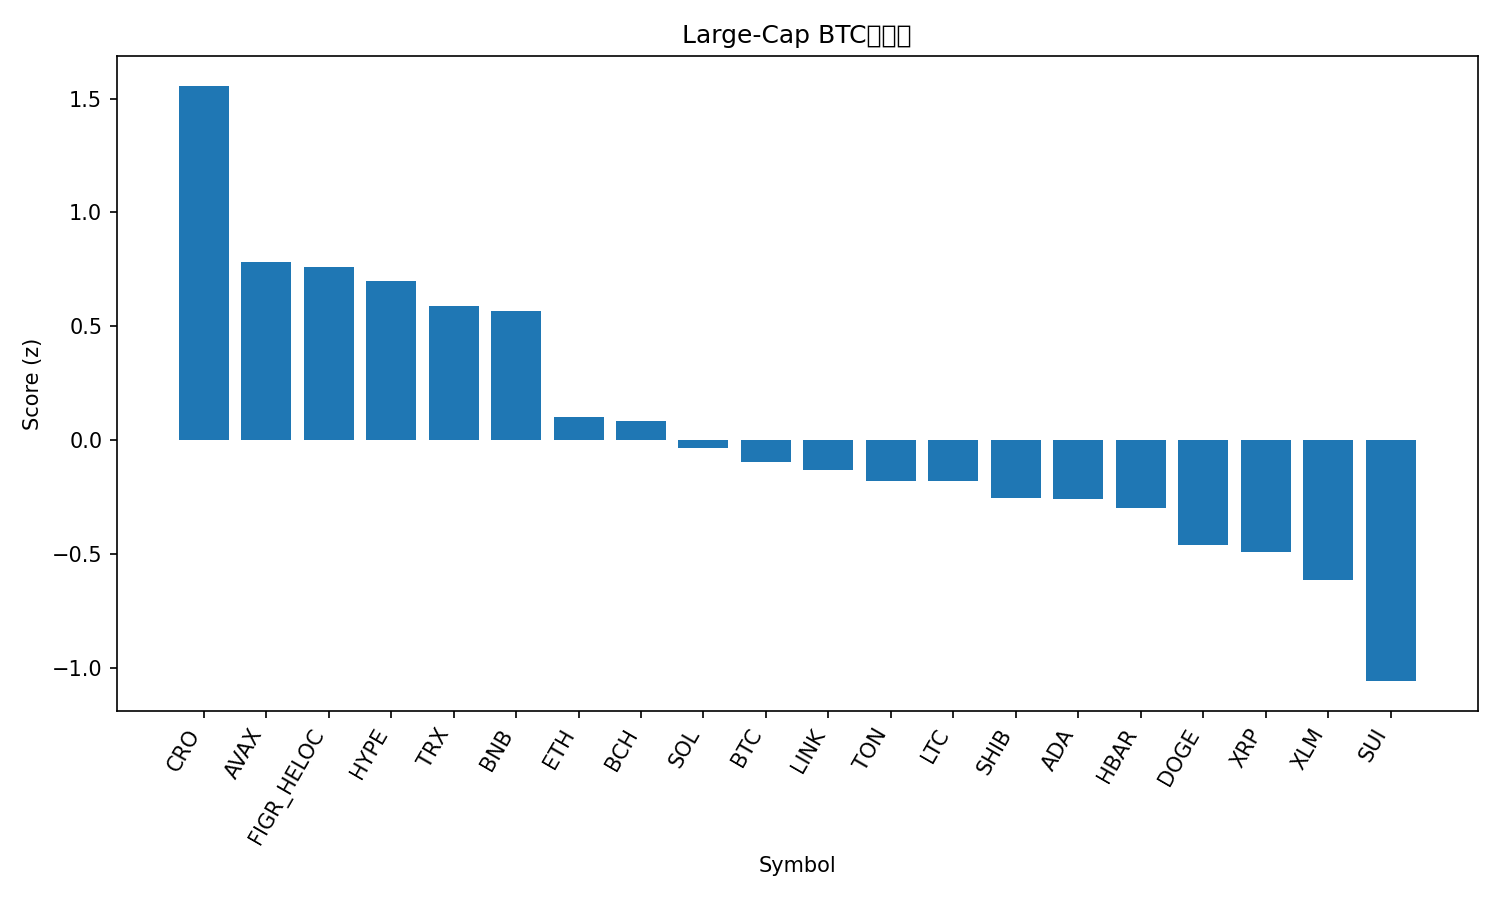

Values plotted in this chart, from the file beside it:
rank, name, symbol, price_btc, price_usd, pct_1h_btc, pct_24h_btc, pct_7d_btc, market_cap_rank, market_cap_usd, volume_usd, score
1, Cronos, CRO, 2.27e-06, 0.255, 0.5891, 2.155, -2.094, 28, 8582496330, 255513874, 1.556
2, Avalanche, AVAX, 0.0002381, 26.71, -0.1576, 3.798, 7.183, 23, 11294329751, 1053925615, 0.7797
3, Figure Heloc, FIGR_HELOC, 8.89e-06, 0.9974, 0.3702, 0.8237, -1.849, 19, 12318611088, 19005993, 0.7591
4, Hyperliquid, HYPE, 0.00049, 54.97, -0.08888, 1.563, 22.02, 14, 14880658307, 628774303, 0.6976
5, TRON, TRX, 3e-06, 0.3366, 0.3105, 0.5852, -1.319, 11, 31873419438, 659675177, 0.5903
6, BNB, BNB, 0.007866, 882.3, 0.2499, 0.5801, 2.318, 5, 122873683200, 1054115518, 0.5676
7, Ethereum, ETH, 0.03848, 4316, 0.1583, -0.2775, -1.099, 2, 522411827632, 23061569789, 0.1003
8, Bitcoin Cash, BCH, 0.005172, 580.1, 0.2251, -0.3427, -4.248, 22, 11563670545, 271341570, 0.08391
9, Solana, SOL, 0.001966, 220.6, -0.2261, 1.544, 4.475, 6, 119607125905, 9085894163, -0.03378
10, Bitcoin, BTC, 1.0, 112174, 0.0, 0.0, 0.0, 1, 2236755487010, 44468132755, -0.09838
11, Chainlink, LINK, 0.0002086, 23.39, 0.07111, -0.3967, -0.3519, 13, 15895812332, 920201581, -0.1302
12, Toncoin, TON, 2.769e-05, 3.11, 0.07871, -0.4601, -1.99, 29, 7978812742, 173215930, -0.1786
13, Litecoin, LTC, 0.001006, 112.8, 0.07498, -0.6261, -0.1316, 27, 8613223255, 467306773, -0.1811
14, Shiba Inu, SHIB, 1.15108e-10, 1.291e-05, -0.008446, -0.6433, 3.407, 31, 7608350206, 256036376, -0.2565
15, Cardano, ADA, 7.81e-06, 0.8763, -0.005718, -0.8066, 4.616, 10, 32047135666, 1711487968, -0.2602
16, Hedera, HBAR, 2.07e-06, 0.2318, -0.1486, 0.1092, 4.396, 25, 9830689935, 205588594, -0.3003
17, Dogecoin, DOGE, 2.14e-06, 0.2402, -0.3578, 0.4273, 10.22, 9, 36286810065, 3477025458, -0.4627
18, XRP, XRP, 2.645e-05, 2.97, -0.07752, -1.052, 3.477, 3, 177002655810, 4757699330, -0.4942
19, Stellar, XLM, 3.35e-06, 0.3763, -0.01678, -1.824, 2.828, 20, 11954121839, 249056352, -0.6155
20, Sui, SUI, 3.139e-05, 3.52, -0.344, -1.357, 5.581, 18, 12580831962, 1264006583, -1.059
21, Polkadot, DOT, 3.637e-05, 4.08, -0.4879, -0.5983, 6.123, 34, 6209961562, 359391693, -1.123
